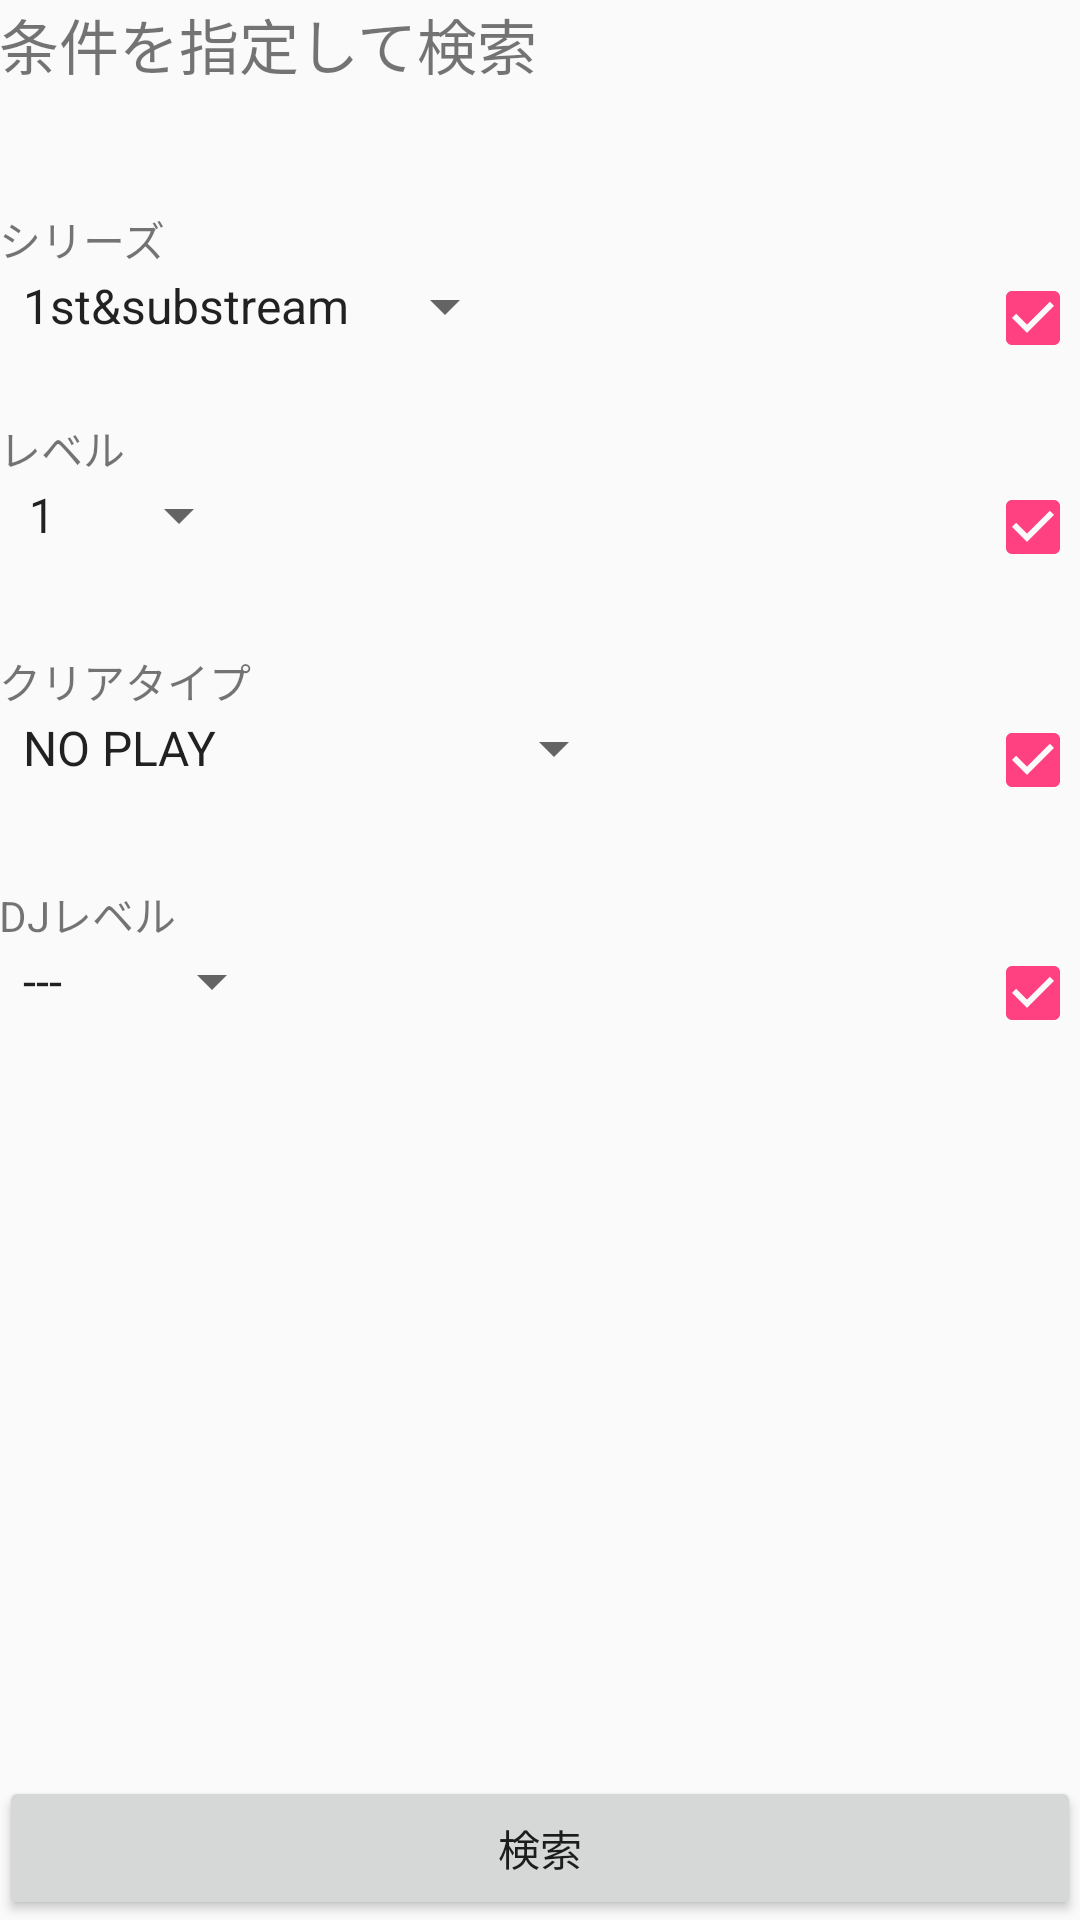

The Android layout XML behind this screen, and the referenced resources:
<!-- AndroidManifest.xml: application theme AppTheme -->
<!-- res/layout/activity_search.xml -->
<?xml version="1.0" encoding="utf-8"?>
<RelativeLayout xmlns:android="http://schemas.android.com/apk/res/android"
    xmlns:tools="http://schemas.android.com/tools"
    android:id="@+id/activity_search"
    android:layout_width="match_parent"
    android:layout_height="match_parent"
    android:paddingBottom="@dimen/activity_vertical_margin"
    android:paddingLeft="@dimen/activity_horizontal_margin"
    android:paddingRight="@dimen/activity_horizontal_margin"
    android:paddingTop="@dimen/activity_vertical_margin"
    tools:context="com.example.souta.iidxdatabase.SearchActivity">

    <TextView
        android:text="条件を指定して検索"
        android:textSize="20dp"
        android:layout_width="wrap_content"
        android:layout_height="wrap_content"
        android:layout_alignParentTop="true"
        android:layout_alignParentLeft="true"
        android:layout_alignParentStart="true"
        android:id="@+id/search_title" />


    <TextView
        android:text="シリーズ"
        android:layout_width="wrap_content"
        android:layout_height="wrap_content"
        android:layout_marginTop="40dp"
        android:id="@+id/search_series"
        android:layout_below="@+id/search_title"
        android:layout_alignParentLeft="true"
        android:layout_alignParentStart="true" />

    <Spinner
        android:layout_width="wrap_content"
        android:layout_height="wrap_content"
        android:id="@+id/search_spinner1"
        android:entries="@array/series"
        android:layout_below="@+id/search_series"
        android:layout_alignParentLeft="true"
        android:layout_alignParentStart="true" />

    <CheckBox
        android:layout_width="wrap_content"
        android:layout_height="wrap_content"
        android:id="@+id/checkBox"
        android:layout_below="@+id/search_series"
        android:layout_alignParentRight="true"
        android:layout_alignParentEnd="true"
        android:checked="true"/>


    <TextView
        android:text="レベル"
        android:layout_width="wrap_content"
        android:layout_height="wrap_content"
        android:id="@+id/search_level"
        android:layout_below="@+id/search_spinner1"
        android:layout_alignParentLeft="true"
        android:layout_alignParentStart="true"
        android:layout_marginTop="25dp"/>

    <Spinner
        android:layout_width="wrap_content"
        android:layout_height="wrap_content"
        android:id="@+id/search_sppiner2"
        android:entries="@array/level"
        android:layout_below="@+id/search_level"
        android:layout_alignRight="@+id/search_clearType"
        android:layout_alignEnd="@+id/search_clearType" />

    <CheckBox
        android:layout_width="wrap_content"
        android:layout_height="wrap_content"
        android:id="@+id/checkBox2"
        android:layout_alignTop="@+id/search_sppiner2"
        android:layout_alignParentRight="true"
        android:layout_alignParentEnd="true"
        android:checked="true"/>


    <TextView
        android:text="クリアタイプ"
        android:layout_width="wrap_content"
        android:layout_height="wrap_content"
        android:id="@+id/search_clearType"
        android:layout_marginTop="25dp"
        android:layout_below="@+id/checkBox2"
        android:layout_alignParentLeft="true"
        android:layout_alignParentStart="true" />

    <Spinner
        android:layout_width="wrap_content"
        android:layout_height="wrap_content"
        android:id="@+id/search_spinner3"
        android:entries="@array/clear_type"
        android:layout_below="@+id/search_clearType"
        android:layout_alignParentLeft="true"
        android:layout_alignParentStart="true" />

    <CheckBox
        android:layout_width="wrap_content"
        android:layout_height="wrap_content"
        android:id="@+id/checkBox3"
        android:layout_alignTop="@+id/search_spinner3"
        android:layout_alignParentRight="true"
        android:layout_alignParentEnd="true"
        android:checked="true"/>


    <TextView
        android:text="DJレベル"
        android:layout_width="wrap_content"
        android:layout_height="wrap_content"
        android:id="@+id/search_djLevel"
        android:layout_marginTop="25dp"
        android:layout_below="@+id/checkBox3"
        android:layout_alignParentLeft="true"
        android:layout_alignParentStart="true" />

    <Spinner
        android:layout_width="wrap_content"
        android:layout_height="wrap_content"
        android:id="@+id/search_spinner4"
        android:entries="@array/dj_level"
        android:layout_below="@+id/search_djLevel"
        android:layout_alignParentLeft="true"
        android:layout_alignParentStart="true" />

    <CheckBox
        android:layout_width="wrap_content"
        android:layout_height="wrap_content"
        android:id="@+id/checkBox4"
        android:layout_alignTop="@+id/search_spinner4"
        android:layout_alignParentRight="true"
        android:layout_alignParentEnd="true"
        android:checked="true"/>


    <Button
        android:text="検索"
        android:layout_width="match_parent"
        android:layout_height="wrap_content"
        android:id="@+id/search_button"
        android:layout_alignParentBottom="true"
        android:layout_centerHorizontal="true" />

</RelativeLayout>
<!-- resources referenced by this layout -->
<resources>
  <string-array name="clear_type">
          <item>NO PLAY</item>
          <item>FAILED</item>
          <item>ASSIST CLEAR</item>
          <item>EASY CLEAR</item>
          <item>CLEAR</item>
          <item>HARD CLEAR</item>
          <item>EX HARD CLEAR</item>
          <item>FULLCOMBO CLEAR</item>
      </string-array>
  <string-array name="dj_level">
          <item>---</item>
          <item>F</item>
          <item>E</item>
          <item>D</item>
          <item>C</item>
          <item>B</item>
          <item>A</item>
          <item>AA</item>
          <item>AAA</item>
      </string-array>
  <string-array name="level">
          <item>1</item>
          <item>2</item>
          <item>3</item>
          <item>4</item>
          <item>5</item>
          <item>6</item>
          <item>7</item>
          <item>8</item>
          <item>9</item>
          <item>10</item>
          <item>11</item>
          <item>12</item>
      </string-array>
  <string-array name="series">
          <item>1st&amp;substream</item>
          <item>2nd style</item>
          <item>3rd style</item>
          <item>4th style</item>
          <item>5th style</item>
          <item>6th style</item>
          <item>7th style</item>
          <item>8th style</item>
          <item>9th style</item>
          <item>10th style</item>
          <item>IIDX RED</item>
          <item>HAPPY SKY</item>
          <item>DistorteD</item>
          <item>GOLD</item>
          <item>DJ TROOPERS</item>
          <item>EMPRESS</item>
          <item>SIRIUS</item>
          <item>Resort Anthem</item>
          <item>Lincle</item>
          <item>tricoro</item>
          <item>SPADA</item>
          <item>PENDUAL</item>
          <item>copula</item>
          <item>SINOBUZ</item>
      </string-array>
  <style name="AppTheme" parent="Theme.AppCompat.Light.DarkActionBar">
          
          <item name="colorPrimary">@color/colorPrimary</item>
          <item name="colorPrimaryDark">@color/colorPrimaryDark</item>
          <item name="colorAccent">@color/colorAccent</item>
      </style>
  <color name="colorPrimary">#3F51B5</color>
  <color name="colorPrimaryDark">#303F9F</color>
  <color name="colorAccent">#FF4081</color>
</resources>
